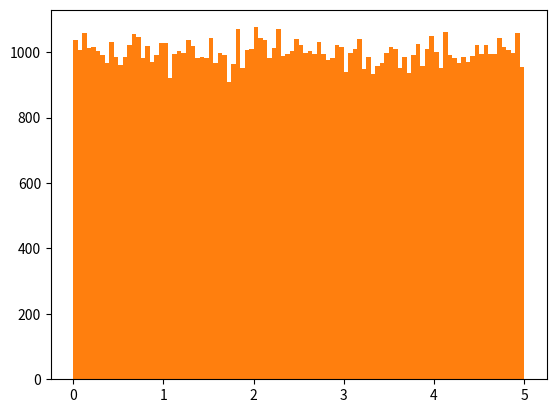

The matplotlib source for this figure:
import numpy
import matplotlib.pyplot as plt

x = numpy.random.uniform(0.0, 5.0, 250)

plt.hist(x, 5)
plt.show()

x = numpy.random.uniform(0.0, 5.0, 100000)

plt.hist(x, 100)
plt.show()